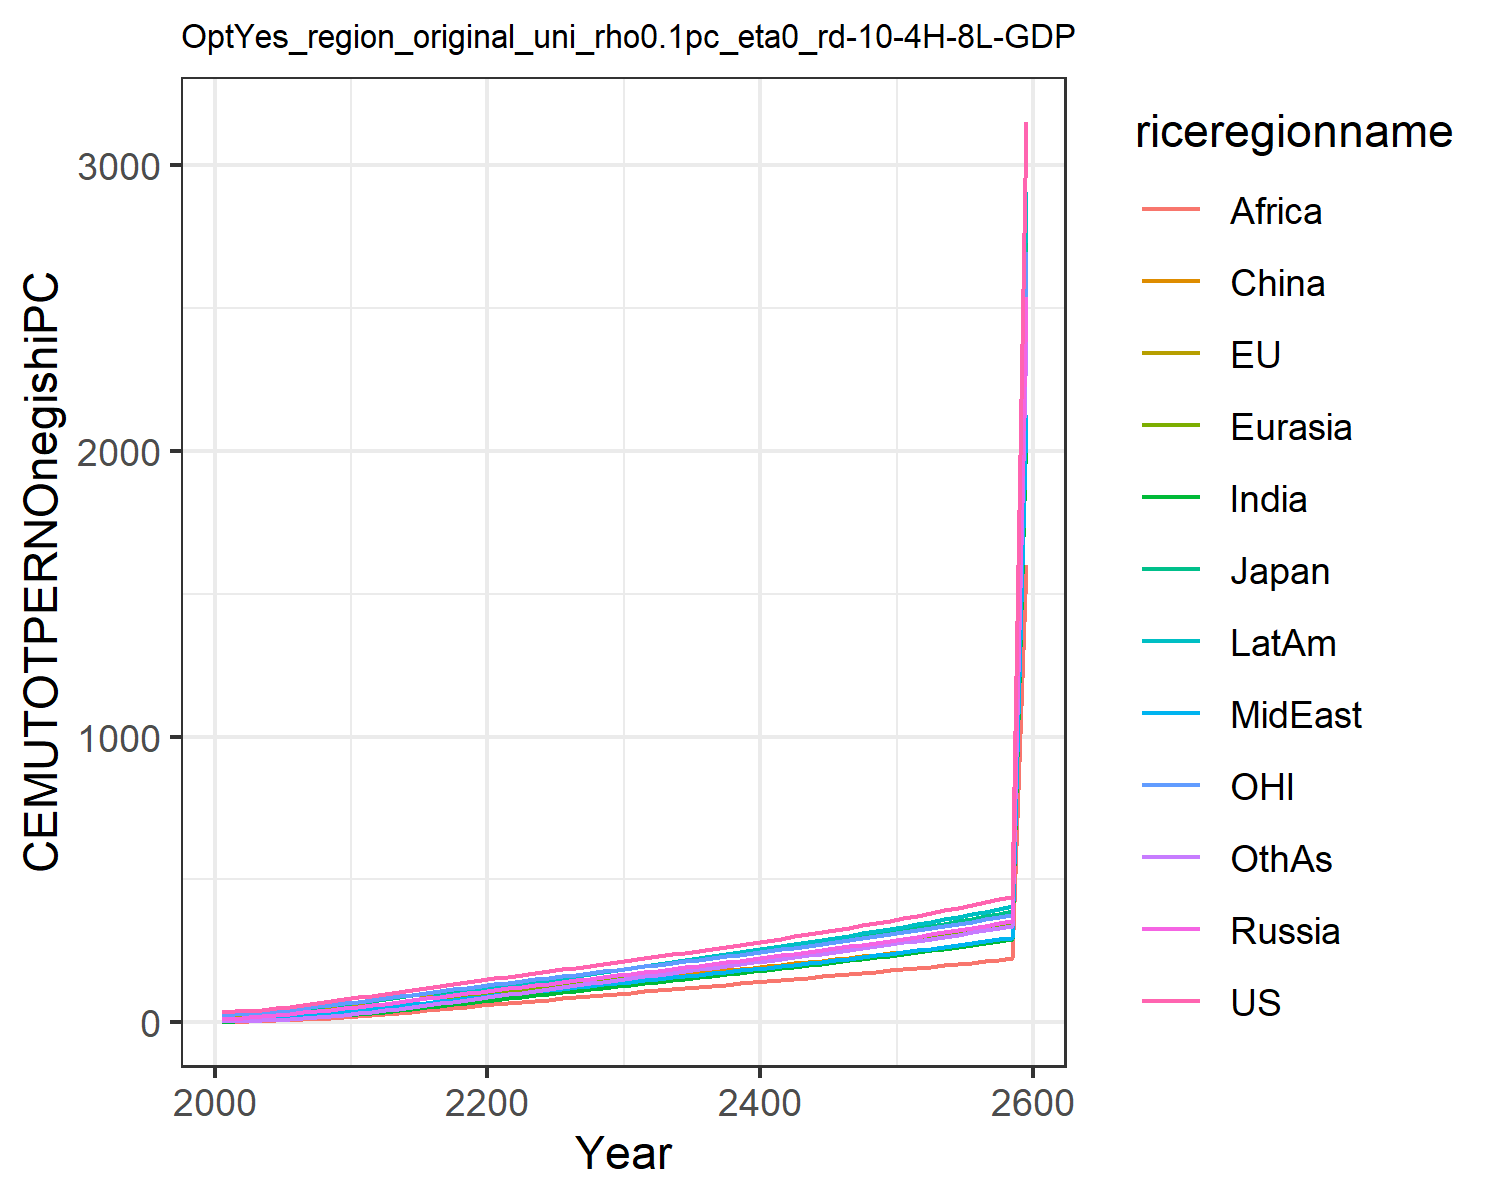

The file beside this chart, header and first rows:
35.27655418834756, 22.921925291628057, 26.678620700015504, 10.586257762504443, 5.1638149164606455, 3.6244810886730163, 2.5649188229528823, 7.243077293775763, 2.1909548557045397, 7.264255226616376, 25.15874295294021, 3.1158342029624206
38, 25.34, 27.92, 13.42, 6.008, 7.078, 3.44, 9.014, 2.689, 9.314, 28.28, 3.531
39.17, 26.93, 29.4, 17.58, 8.742, 10.07, 5.321, 12.21, 4.219, 12.92, 29.69, 5.475
44.05, 31.08, 33.97, 21.45, 11.38, 12.97, 7.07, 15.25, 5.576, 16.52, 34.07, 7.365
49.49, 35.75, 37.6, 25.51, 14.34, 16.17, 9.121, 18.6, 7.194, 20.51, 38.96, 9.623
55.36, 40.86, 42.38, 29.89, 17.7, 19.67, 11.49, 22.16, 9.064, 24.87, 44.25, 12.27
61.44, 46.28, 47.79, 34.62, 21.47, 23.56, 14.18, 25.91, 11.13, 29.63, 49.77, 15.28
67.66, 51.93, 53.4, 39.57, 25.61, 27.76, 17.2, 29.87, 13.45, 34.76, 55.48, 18.71
73.98, 57.76, 59.17, 44.72, 30.09, 32.26, 20.55, 34.02, 16.04, 40.22, 61.33, 22.54
80.49, 63.4, 64.55, 49.53, 34.68, 36.73, 24.21, 38.68, 19.09, 45.98, 66.89, 26.84
87.34, 69.21, 70.11, 54.49, 39.56, 41.25, 28.2, 43.68, 22.43, 52.13, 72.58, 31.48
92.51, 74.6, 75, 59.4, 44.65, 46.86, 32.45, 47.94, 25.95, 57.95, 77.89, 36.89
100.3, 81.51, 81.98, 65.64, 50.55, 52.07, 37.14, 53.26, 29.63, 65.03, 84.69, 42.18
107.5, 88.12, 88.54, 71.7, 56.54, 57.44, 42.01, 58.49, 33.5, 72.08, 91.15, 47.8
114.4, 94.55, 94.88, 77.68, 62.63, 62.92, 47.05, 63.67, 37.52, 79.15, 97.39, 53.68
121.1, 100.9, 101.1, 83.6, 68.81, 68.47, 52.24, 68.84, 41.66, 86.26, 103.5, 59.78
127.7, 107.1, 107.2, 89.5, 75.05, 74.05, 57.53, 73.99, 45.9, 93.39, 109.5, 66.03
134.2, 113.3, 113.2, 95.37, 81.35, 79.65, 62.91, 79.13, 50.22, 100.5, 115.5, 72.41
140.6, 119.4, 119.2, 101.2, 87.69, 85.24, 68.36, 84.26, 54.59, 107.7, 121.4, 78.88
147, 125.5, 125.1, 107, 94.04, 90.81, 73.86, 89.37, 59, 114.9, 127.2, 85.41
153.4, 131.4, 131, 112.9, 100.3, 96.24, 79.17, 94.23, 63.26, 121.7, 133, 91.76
159.9, 137.4, 136.8, 118.7, 106.5, 101.6, 84.34, 98.91, 67.39, 128.4, 138.7, 97.94
166.2, 143.3, 142.6, 124.4, 112.6, 106.8, 89.61, 103.7, 71.38, 135.2, 144.4, 104.2
172.5, 149.2, 148.4, 130.1, 118.8, 112.1, 94.91, 108.5, 75.48, 142, 150, 110.6
178.9, 155, 154.2, 135.8, 125, 117.3, 100.2, 113.3, 79.61, 148.9, 155.7, 116.9
185.4, 161.1, 160.3, 141.6, 131.2, 122.5, 105.7, 118.3, 83.83, 155.9, 161.6, 123.4
191.9, 167.1, 166.2, 147.3, 137.4, 127.7, 111, 123.2, 88.01, 162.8, 167.3, 129.9
198.3, 173, 172.1, 152.9, 143.5, 132.8, 116.4, 128.1, 92.15, 169.7, 173, 136.2
204.7, 178.9, 177.9, 158.6, 149.6, 137.8, 121.6, 132.9, 96.24, 176.5, 178.7, 142.5
211.1, 184.7, 183.8, 164.1, 155.6, 142.7, 126.9, 137.7, 100.3, 183.3, 184.3, 148.7
217.6, 190.7, 189.8, 169.9, 161.7, 147.8, 132.1, 142.5, 104.4, 190.2, 190.1, 154.9
224.3, 196.8, 195.9, 175.7, 167.9, 152.9, 137.5, 147.5, 108.5, 197.2, 196, 161.2
231, 202.9, 201.9, 181.4, 174, 157.8, 142.7, 152.3, 112.6, 204.1, 201.8, 167.4
237.6, 208.8, 207.9, 187.1, 180.1, 162.7, 147.9, 157.1, 116.6, 210.9, 207.5, 173.5
244.3, 214.8, 214, 192.8, 186.1, 167.6, 153.1, 162, 120.6, 217.7, 213.3, 179.6
251, 220.8, 220, 198.5, 192.1, 172.4, 158.2, 166.8, 124.5, 224.5, 219.1, 185.6
257.8, 226.8, 226.1, 204.3, 198.2, 177.2, 163.4, 171.7, 128.5, 231.4, 224.9, 191.6
264.7, 232.9, 232.3, 210.1, 204.3, 182, 168.5, 176.6, 132.4, 238.2, 230.8, 197.6
271.6, 239.1, 238.5, 215.9, 210.4, 186.8, 173.7, 181.5, 136.4, 245.2, 236.8, 203.7
278.7, 245.3, 244.9, 221.9, 216.5, 191.6, 178.9, 186.5, 140.4, 252.2, 242.8, 209.7
285.9, 251.6, 251.3, 227.9, 222.7, 196.4, 184.2, 191.5, 144.3, 259.2, 248.8, 215.8
293.1, 257.9, 257.8, 233.9, 229, 201.3, 189.5, 196.6, 148.3, 266.3, 255, 221.9
300.6, 264.4, 264.4, 240.1, 235.3, 206.2, 194.8, 201.8, 152.4, 273.5, 261.3, 228.1
308.1, 270.9, 271.1, 246.3, 241.7, 211.1, 200.2, 207, 156.4, 280.8, 267.6, 234.3
315.7, 277.6, 277.9, 252.7, 248.1, 216.1, 205.6, 212.3, 160.5, 288.3, 274, 240.5
323.5, 284.3, 284.8, 259.1, 254.7, 221.1, 211.1, 217.7, 164.6, 295.8, 280.6, 246.8
331.5, 291.2, 291.9, 265.7, 261.4, 226.1, 216.7, 223.1, 168.8, 303.4, 287.2, 253.2
339.6, 298.1, 299.1, 272.3, 268.1, 231.3, 222.3, 228.7, 173, 311.1, 293.9, 259.7
347.8, 305.2, 306.4, 279.1, 275, 236.4, 228.1, 234.3, 177.3, 319, 300.8, 266.2
356.2, 312.4, 313.8, 286, 281.9, 241.7, 233.9, 240, 181.6, 327, 307.8, 272.8
364.8, 319.8, 321.5, 293, 289, 247, 239.8, 245.9, 186, 335.1, 314.9, 279.5
373.5, 327.3, 329.2, 300.2, 296.2, 252.4, 245.8, 251.8, 190.5, 343.4, 322.1, 286.3
382.5, 334.9, 337.1, 307.5, 303.5, 257.8, 251.9, 257.9, 195, 351.8, 329.5, 293.2
391.6, 342.6, 345.2, 314.9, 311, 263.3, 258.1, 264, 199.6, 360.4, 337, 300.2
400.9, 350.5, 353.4, 322.5, 318.6, 268.9, 264.4, 270.3, 204.2, 369.2, 344.6, 307.4
410.4, 358.6, 361.8, 330.2, 326.4, 274.6, 270.8, 276.7, 209, 378.1, 352.4, 314.6
420.1, 366.8, 370.4, 338.1, 334.3, 280.4, 277.4, 283.3, 213.8, 387.2, 360.4, 322
430, 375.2, 379.2, 346.2, 342.3, 286.3, 284.1, 289.9, 218.7, 396.5, 368.5, 329.5
440.1, 383.8, 388.1, 354.5, 350.6, 292.3, 290.9, 296.7, 223.7, 406, 376.8, 337.1
3150, 2747, 2778, 2537, 2509, 2092, 2082, 2124, 1601, 2906, 2696, 2413
